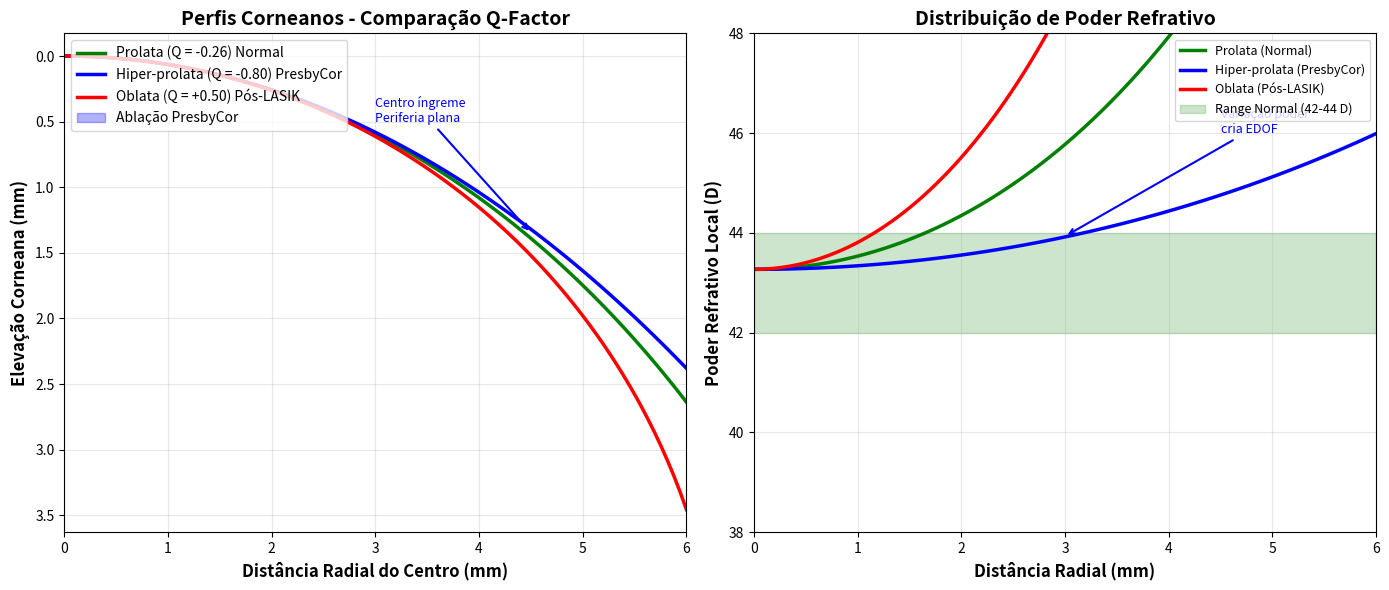

The matplotlib source for this figure: (Note: this script raises an exception after producing the figure.)
#!/usr/bin/env python3
"""
Q-Factor Corneal Profiles - Visual Comparison
Capítulo 2 - Demonstração conceito asfericidade
"""

import matplotlib.pyplot as plt
import numpy as np

# Criar perfis corneanos com diferentes Q-factors
x = np.linspace(0, 6, 100)  # Raio 0-6mm

# Função para calcular perfil corneano (equação cônica)
def corneal_profile(x, R, Q):
    """
    R = raio de curvatura apical (mm)
    Q = fator de asfericidade
    """
    y = (x**2 / R) / (1 + np.sqrt(1 - (1+Q)*(x**2/R**2)))
    return y

R = 7.8  # Raio típico córnea

# Perfis
y_prolate = corneal_profile(x, R, -0.26)      # Normal
y_hyperprolate = corneal_profile(x, R, -0.80)  # PresbyCor
y_oblate = corneal_profile(x, R, +0.50)       # Pós-LASIK

fig, (ax1, ax2) = plt.subplots(1, 2, figsize=(14, 6))

# Plot 1: Perfis Sobrepostos
ax1.plot(x, y_prolate, 'g-', linewidth=2.5, label='Prolata (Q = -0.26) Normal')
ax1.plot(x, y_hyperprolate, 'b-', linewidth=2.5, label='Hiper-prolata (Q = -0.80) PresbyCor')
ax1.plot(x, y_oblate, 'r-', linewidth=2.5, label='Oblata (Q = +0.50) Pós-LASIK')

ax1.fill_between(x, y_prolate, y_hyperprolate, where=(y_hyperprolate > y_prolate), 
                  alpha=0.3, color='blue', label='Ablação PresbyCor')

ax1.set_xlabel('Distância Radial do Centro (mm)', fontsize=12, fontweight='bold')
ax1.set_ylabel('Elevação Corneana (mm)', fontsize=12, fontweight='bold')
ax1.set_title('Perfis Corneanos - Comparação Q-Factor', fontsize=14, fontweight='bold')
ax1.legend(loc='upper left', fontsize=10)
ax1.grid(True, alpha=0.3)
ax1.set_xlim(0, 6)
ax1.invert_yaxis()  # Inverte para mostrar curvatura correta

# Anotar características
ax1.annotate('Centro íngreme\nPeriferia plana', xy=(4.5, y_hyperprolate[75]), 
             xytext=(3, 0.5), arrowprops=dict(arrowstyle='->', color='blue', lw=1.5),
             fontsize=9, color='blue')

# Plot 2: Curvatura Local (derivada)
def curvature(x, R, Q):
    """Curvatura local (K = 1/raio de curvatura local)"""
    # Simplificação: K ≈ x * (1+Q) / R^2
    return 337.5 / (R * (1 - ((1+Q)*x**2)/(2*R**2)))  # Em dioptrias

K_prolate = curvature(x, R, -0.26)
K_hyperprolate = curvature(x, R, -0.80)
K_oblate = curvature(x, R, +0.50)

ax2.plot(x, K_prolate, 'g-', linewidth=2.5, label='Prolata (Normal)')
ax2.plot(x, K_hyperprolate, 'b-', linewidth=2.5, label='Hiper-prolata (PresbyCor)')
ax2.plot(x, K_oblate, 'r-', linewidth=2.5, label='Oblata (Pós-LASIK)')

ax2.axhspan(42, 44, alpha=0.2, color='green', label='Range Normal (42-44 D)')

ax2.set_xlabel('Distância Radial (mm)', fontsize=12, fontweight='bold')
ax2.set_ylabel('Poder Refrativo Local (D)', fontsize=12, fontweight='bold')
ax2.set_title('Distribuição de Poder Refrativo', fontsize=14, fontweight='bold')
ax2.legend(loc='upper right', fontsize=9)
ax2.grid(True, alpha=0.3)
ax2.set_xlim(0, 6)
ax2.set_ylim(38, 48)

# Anotar zona multifocal
ax2.annotate('Variação poder\ncria EDOF', xy=(3, K_hyperprolate[50]), 
             xytext=(4.5, 46), arrowprops=dict(arrowstyle='->', color='blue', lw=1.5),
             fontsize=9, color='blue')

plt.tight_layout()
plt.savefig('figures/chapter2/diagram_qfactor_profiles.png', dpi=300, bbox_inches='tight')
print("✅ Diagrama salvo: figures/chapter2/diagram_qfactor_profiles.png")
plt.close()
